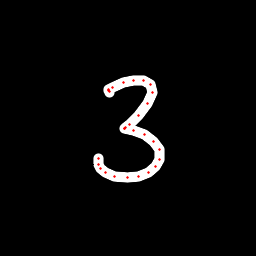

The table this chart was drawn from, first rows:
x, y, hover, eod
109.5, 92.43, 0.0, 0.0
109.2, 91.81, 0.0, 0.0
109, 90.94, 0.0, 0.0
108.9, 89.8, 0.0, 0.0
112.5, 87.12, 0.0, 0.0
123, 82.25, 0.0, 0.0
133.4, 80.14, 0.0, 0.0
144, 80.33, 0.0, 0.0
150.8, 84.59, 0.0, 0.0
152.4, 92.41, 0.0, 0.0
147.6, 104, 0.0, 0.0
138.4, 115.4, 0.0, 0.0
129.5, 124.9, 0.0, 0.0
125.3, 127.6, 0.0, 0.0
124.1, 128.3, 0.0, 0.0
124.8, 128.6, 0.0, 0.0
133.3, 130.5, 0.0, 0.0
144.4, 134.1, 0.0, 0.0
153.9, 141, 0.0, 0.0
159.1, 149.7, 0.0, 0.0
159.1, 159.1, 0.0, 0.0
155.5, 166.8, 0.0, 0.0
148.5, 172.6, 0.0, 0.0
138.7, 176.6, 0.0, 0.0
127.5, 177.5, 0.0, 0.0
114.8, 176.1, 0.0, 0.0
105.7, 172.9, 0.0, 0.0
100.4, 168.8, 0.0, 0.0
98.09, 164.6, 0.0, 0.0
98.14, 158.7, 0.0, 1.0
